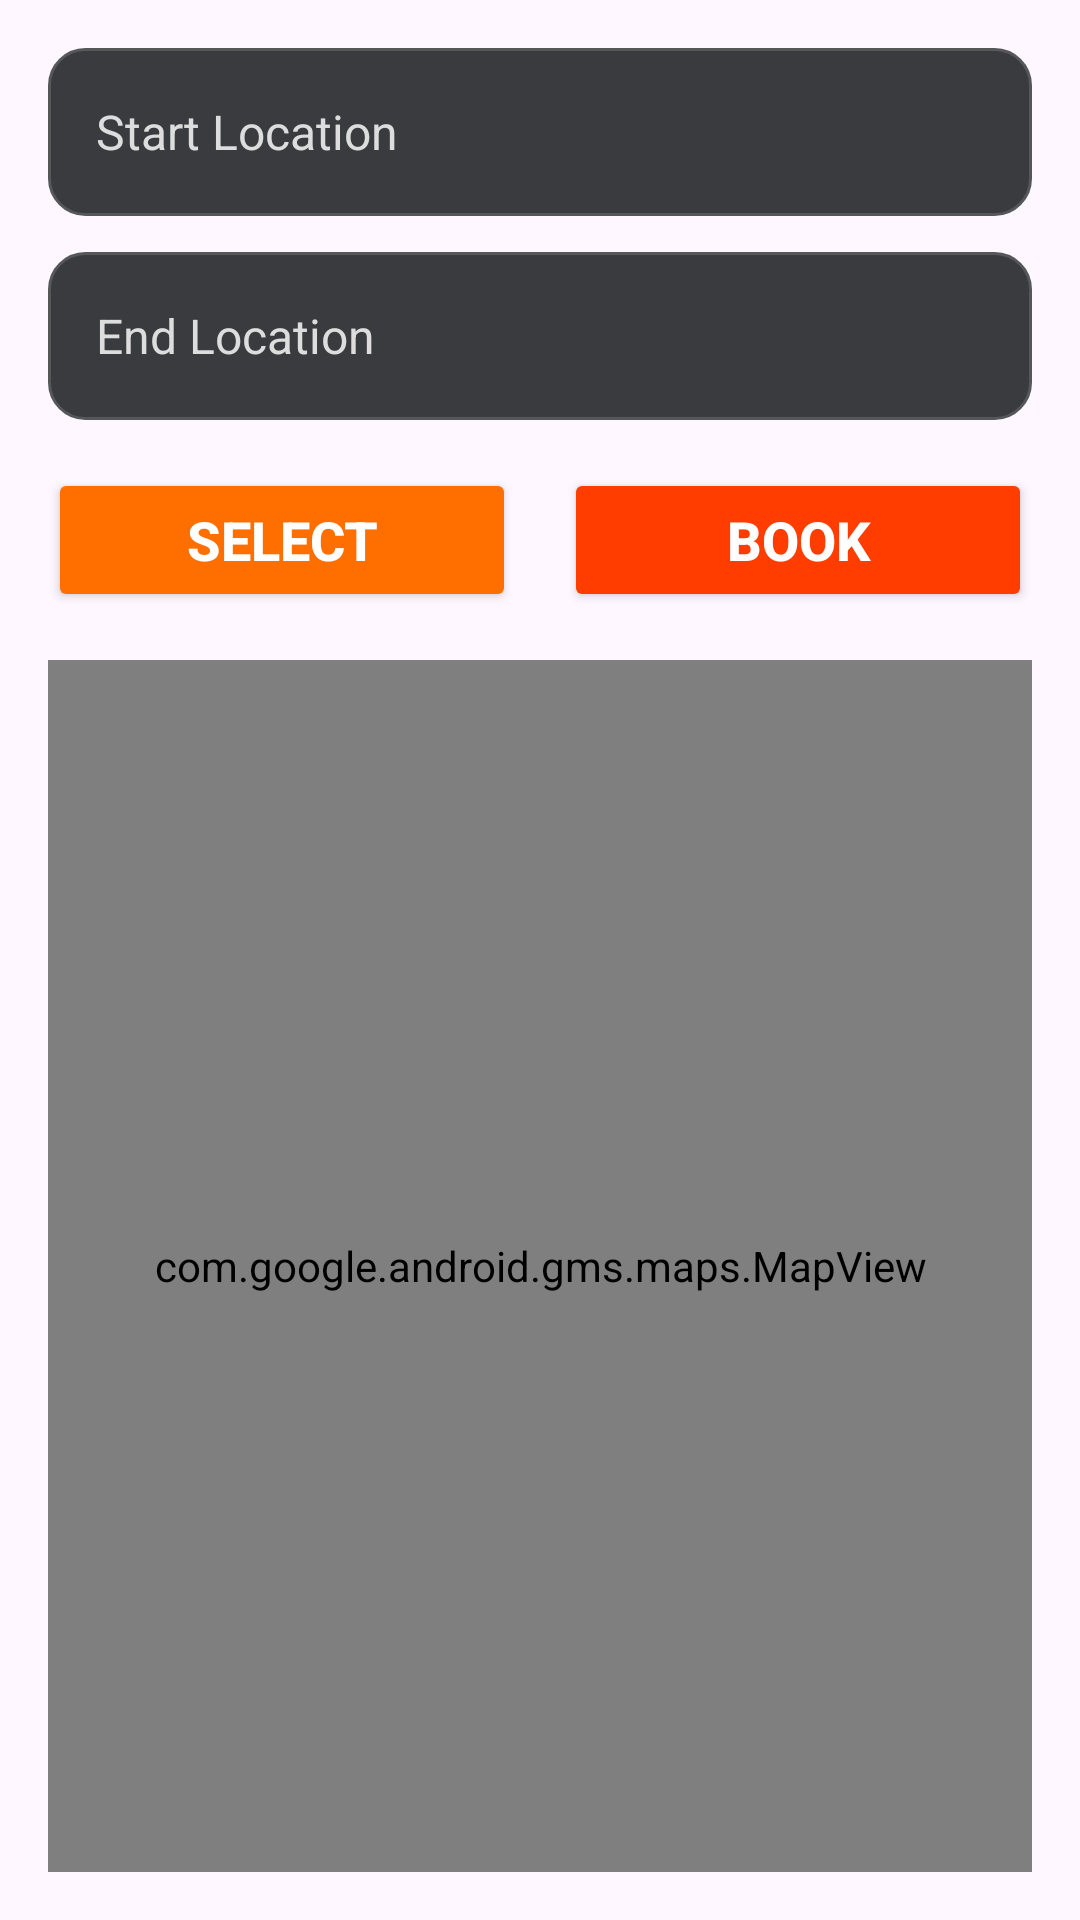

This screen was rendered from an Android layout file. Write that file and the resources it references.
<!-- AndroidManifest.xml: application theme Theme.RapidCabs -->
<!-- res/layout/fragment_booking.xml -->
<?xml version="1.0" encoding="utf-8"?>
<FrameLayout xmlns:android="http://schemas.android.com/apk/res/android"
    xmlns:tools="http://schemas.android.com/tools"
    android:layout_width="match_parent"
    android:layout_height="match_parent"
    android:background="@drawable/bg_gradient"
    tools:context=".BookingFrag">

    <LinearLayout
        android:layout_width="match_parent"
        android:layout_height="match_parent"
        android:orientation="vertical"
        android:padding="16dp">

        
        <EditText
            android:id="@+id/startLoc"
            android:layout_width="match_parent"
            android:layout_height="56dp"
            android:layout_marginBottom="12dp"
            android:background="@drawable/output_input_bg"
            android:hint="Start Location"
            android:paddingStart="16dp"
            android:paddingEnd="16dp"
            android:textColor="#FFFFFF"
            android:textColorHint="#DDDDDD"
            android:inputType="text"
            android:textSize="16sp" />

        
        <EditText
            android:id="@+id/endLoc"
            android:layout_width="match_parent"
            android:layout_height="56dp"
            android:layout_marginBottom="16dp"
            android:background="@drawable/output_input_bg"
            android:hint="End Location"
            android:paddingStart="16dp"
            android:paddingEnd="16dp"
            android:textColor="#FFFFFF"
            android:textColorHint="#DDDDDD"
            android:inputType="text"
            android:textSize="16sp" />

        
        <LinearLayout
            android:layout_width="match_parent"
            android:layout_height="wrap_content"
            android:orientation="horizontal"
            android:layout_marginBottom="16dp"
            android:weightSum="2"
            android:gravity="center_vertical">

            <Button
                android:id="@+id/button"
                android:layout_width="0dp"
                android:layout_height="48dp"
                android:layout_weight="1"
                android:layout_marginEnd="8dp"
                android:backgroundTint="#FF6F00"
                android:text="Select"
                android:textColor="#FFFFFF"
                android:textSize="18sp"
                android:textStyle="bold" />

            <Button
                android:id="@+id/button2"
                android:layout_width="0dp"
                android:layout_height="48dp"
                android:layout_weight="1"
                android:layout_marginStart="8dp"
                android:backgroundTint="#FF3D00"
                android:text="Book"
                android:textColor="#FFFFFF"
                android:textSize="18sp"
                android:textStyle="bold" />
        </LinearLayout>

        
        <com.google.android.gms.maps.MapView
            android:id="@+id/mapView"
            android:layout_width="match_parent"
            android:layout_height="0dp"
            android:layout_weight="1"
            android:clipToPadding="false"
            android:background="@color/black" />
    </LinearLayout>
</FrameLayout>
<!-- resources referenced by this layout -->
<resources>
  <!-- drawable output_input_bg (drawable) -->
  <?xml version="1.0" encoding="utf-8"?>
  <shape xmlns:android="http://schemas.android.com/apk/res/android"
      android:shape="rectangle">
  
      
      <solid android:color="#3A3B3F" />
  
      
      <corners android:radius="12dp" />
  
      
      <stroke
          android:width="1dp"
          android:color="#555759" />
  
      
      <padding
          android:left="8dp"
          android:top="8dp"
          android:right="8dp"
          android:bottom="8dp"/>
  </shape>
  <style name="Theme.RapidCabs" parent="Base.Theme.RapidCabs" />
  <style name="Base.Theme.RapidCabs" parent="Theme.Material3.DayNight.NoActionBar">
          
          
      </style>
  <!-- not gathered from this repository: default colours our renderer supplied (Android Studio template values) -->
  <color name="black">#FF000000</color>
</resources>
